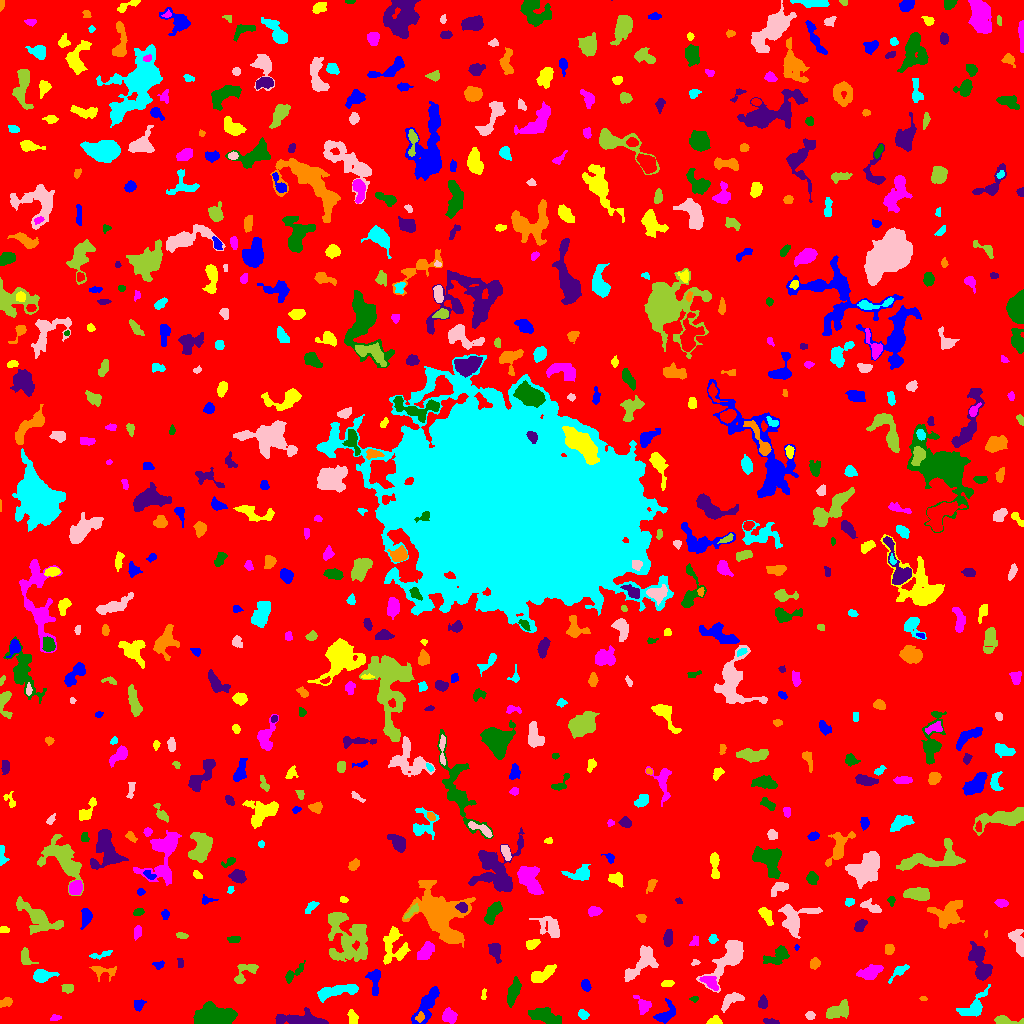

The file beside this chart, header and first rows:
ID, X, Y, A, B, theta, total_flux, mu_max, mu_median, mu_mean, R_fwhm, R_e, R10, R90, x_start, x_end, y_start, y_end, area, greylevel
0, 509.7, 515.4, 303.9, 299.2, 0.8028, 1655477, 12.0, 2.0, 2.001, 89.89, 237.1, 91.16, 386.9, 0, 1023, 0, 1023, 827316, 2.001
1, 427, 19.11, 11.06, 3.537, 1.065, 1695, 10.0, 4.0, 3.844, 6.794, 6.58, 2.459, 10.4, 411, 439, 0, 37, 441, 7.844
2, 714.9, 1.846, 2.87, 1.641, 0.05788, 241.0, 7.0, 2.0, 2.41, 2.985, 2.523, 0.9772, 4.068, 706, 722, 0, 8, 100, 9.41
3, 54.69, 5.414, 2.716, 1.415, 0.1797, 87.0, 3.0, 1.0, 1.403, 2.877, 2.394, 0.7979, 3.827, 50, 61, 3, 9, 62, 6.403
4, 544.3, 8.039, 7.937, 3.193, -0.2857, 1683, 10.0, 4.0, 4.417, 7.069, 6.155, 2.326, 9.608, 528, 561, 0, 16, 381, 8.417
5, 770.9, 1.967, 4.504, 1.28, -0.1739, 121.0, 4.0, 1.0, 1.494, 3.432, 2.706, 0.9772, 4.297, 763, 779, 0, 5, 81, 6.494
6, 419.9, 6.676, 2.273, 1.667, 1.074, 108.0, 4.0, 1.0, 1.459, 3.192, 2.394, 0.7979, 3.909, 415, 424, 1, 12, 74, 10.46
7, 583.3, 8.782, 2.37, 1.915, -0.3686, 248.0, 8.0, 2.0, 2.696, 3.141, 2.646, 0.9772, 4.334, 578, 589, 4, 14, 92, 7.696
8, 810.4, 7.965, 1.962, 1.676, 0.07328, 115.0, 4.0, 1.0, 1.554, 3.338, 2.326, 0.7979, 3.7, 805, 815, 4, 12, 74, 7.554
9, 1004, 2.841, 6.132, 1.85, -0.1335, 416.0, 6.0, 2.0, 2.506, 4.82, 3.656, 1.382, 5.809, 994, 1023, 0, 8, 166, 7.506
10, 100.4, 4.937, 2.784, 2.676, -1.262, 399.0, 6.0, 3.0, 2.912, 4.72, 3.385, 1.382, 5.382, 95, 107, 0, 11, 137, 7.912
11, 664.6, 8.181, 5.529, 3.224, 0.864, 596.0, 10.0, 2.0, 2.403, 3.7, 3.909, 1.493, 7.092, 653, 675, 0, 25, 248, 7.403
12, 352.7, 5.709, 3.593, 2.199, -1.262, 237.0, 4.0, 2.0, 1.927, 5.078, 3.523, 1.382, 5.441, 347, 358, 0, 14, 123, 6.927
13, 449, 7.86, 3.16, 2.815, -0.6811, 634.0, 10.0, 3.0, 3.446, 4.442, 3.742, 1.382, 6.05, 442, 457, 0, 16, 184, 8.446
14, 212.2, 6.488, 9.933, 4.806, 0.07419, 6660, 29.0, 8.0, 9.394, 6.308, 7.527, 2.764, 12.73, 193, 237, 0, 22, 709, 13.39
15, 300.8, 3.614, 12.14, 2.925, -0.03627, 2270, 11.0, 4.0, 4.967, 7.159, 6.408, 2.646, 10.43, 275, 328, 0, 16, 457, 8.967
16, 6.396, 21.73, 3.161, 1.767, 0.3185, 139.0, 5.0, 1.0, 1.311, 2.394, 2.646, 0.9772, 4.549, 0, 12, 16, 26, 106, 7.311
17, 973.9, 16.51, 8.869, 4.051, 0.7642, 1063, 9.0, 3.0, 3.011, 4.72, 5.557, 2.034, 9.08, 956, 990, 7, 39, 353, 9.011
18, 731.5, 24.01, 6.363, 2.868, 0.5294, 535.0, 5.0, 2.0, 2.388, 5.863, 4.787, 1.954, 7.159, 721, 744, 11, 31, 224, 8.388
19, 838.6, 12.67, 6.333, 3.526, 0.3711, 984.0, 6.0, 3.0, 3.248, 7.878, 5.754, 2.326, 8.74, 826, 848, 5, 24, 303, 7.248
20, 35.2, 14.09, 4.029, 2.883, -1.286, 615.0, 9.0, 2.0, 2.915, 3.909, 4.068, 1.493, 6.676, 26, 43, 6, 27, 211, 7.915
21, 138.5, 18.59, 2.834, 2.398, 1.044, 233.0, 5.0, 2.0, 2.198, 3.742, 3.241, 1.262, 4.951, 134, 146, 12, 24, 106, 7.198
22, 483.6, 28.77, 3.235, 1.031, 1.524, 97.0, 4.0, 2.0, 1.865, 3.338, 2.257, 0.7979, 3.385, 481, 486, 24, 35, 52, 6.865
23, 643.3, 17.77, 4.293, 2.977, -1.029, 716.0, 9.0, 4.0, 3.978, 4.754, 3.989, 1.596, 6.482, 633, 651, 9, 28, 180, 7.978
24, 694.4, 24.61, 1.99, 1.177, 0.07778, 74.0, 5.0, 1.0, 1.609, 1.954, 1.693, 0.5642, 3.038, 689, 698, 21, 27, 46, 6.609
25, 763.2, 20.56, 2.823, 2.037, -1.535, 381.0, 9.0, 3.0, 3.464, 3.478, 2.985, 1.128, 4.787, 758, 767, 15, 29, 110, 8.464
26, 923.4, 24.95, 1.947, 0.9302, -0.0206, 61.0, 4.0, 2.0, 1.743, 2.523, 1.693, 0.5642, 2.523, 919, 927, 23, 27, 35, 6.743
27, 336.8, 32.3, 11.74, 2.482, 0.2064, 1378, 9.0, 3.0, 3.445, 6.155, 5.997, 2.394, 9.305, 317, 358, 21, 39, 400, 8.445
28, 728.6, 65.18, 14.11, 5.281, 0.9092, 2483, 8.0, 3.0, 3.557, 9.853, 8.078, 3.192, 13.13, 696, 743, 31, 83, 698, 7.557
29, 67.57, 34.99, 2.893, 2.155, -0.06991, 242.0, 4.0, 2.0, 2.373, 4.687, 3.192, 1.382, 4.918, 61, 73, 30, 39, 102, 7.373
30, 936.8, 33.84, 6.364, 2.217, -0.7247, 675.0, 9.0, 3.0, 3.392, 4.442, 3.989, 1.596, 6.457, 928, 947, 23, 42, 199, 8.392
31, 585.9, 37.9, 2.755, 1.902, -1.203, 328.0, 7.0, 3.0, 3.184, 3.7, 2.932, 1.128, 4.687, 581, 591, 32, 44, 103, 8.184
32, 667.2, 40.12, 2.796, 1.589, 0.1244, 200.0, 5.0, 2.5, 2.439, 3.613, 2.646, 0.9772, 4.107, 661, 674, 37, 43, 82, 7.439
33, 710, 41.64, 4.81, 2.523, -0.6979, 607.0, 6.0, 3.0, 3.372, 6.232, 4.334, 1.784, 6.555, 699, 718, 33, 47, 180, 10.37
34, 513.1, 30.71, 6.927, 2.309, 1.291, 719.0, 6.0, 3.0, 2.693, 6.676, 4.983, 2.034, 7.756, 507, 521, 16, 47, 267, 7.693
35, 979.1, 60.53, 10.09, 3.912, -1.241, 1044, 6.0, 2.0, 2.063, 7.569, 6.457, 2.459, 10.36, 968, 992, 43, 82, 506, 7.063
36, 103.3, 52.39, 7.014, 3.043, -0.1169, 263.0, 5.0, 1.0, 1.37, 2.932, 3.868, 1.382, 6.531, 89, 116, 42, 57, 192, 9.37
37, 41.75, 47.53, 5.037, 2.528, 0.07449, 554.0, 8.0, 2.0, 2.43, 4.406, 4.146, 1.596, 6.77, 33, 59, 41, 54, 228, 7.43
38, 641.5, 60.66, 11.58, 4.916, 0.8512, 1563, 8.0, 3.0, 3.177, 7.899, 7.527, 2.932, 11.27, 624, 658, 42, 78, 492, 7.177
39, 244.3, 50.44, 8.013, 3.742, 0.7893, 538.0, 6.0, 2.0, 2.251, 5.382, 4.406, 1.693, 7.114, 234, 258, 40, 59, 239, 7.251
40, 481.9, 52.52, 3.815, 1.971, 0.6478, 196.0, 5.0, 2.0, 2.0, 2.821, 2.985, 0.9772, 4.886, 475, 488, 46, 58, 98, 7.0
41, 374.8, 41.14, 7.689, 2.561, -1.54, 584.0, 8.0, 2.0, 2.596, 4.478, 4.297, 1.693, 6.979, 365, 380, 28, 54, 225, 7.596
42, 542.8, 49.04, 6.949, 2.771, 0.5147, 1064, 8.0, 4.0, 3.827, 6.979, 5.382, 2.111, 8.292, 531, 556, 41, 59, 278, 7.827
43, 869.8, 51.19, 5.529, 2.846, 0.3926, 847.0, 7.0, 3.0, 3.069, 6.206, 4.951, 1.954, 7.695, 856, 883, 44, 59, 276, 8.069
44, 292.9, 49.3, 7.007, 2.155, 0.7389, 299.0, 6.0, 1.0, 1.79, 3.141, 3.656, 1.262, 6.257, 285, 305, 40, 63, 167, 6.79
45, 180.5, 59.5, 2.291, 1.118, -0.0, 32.0, 1.0, 1.0, 0.5424, 3.192, 2.185, 0.9772, 2.985, 177, 183, 56, 65, 59, 6.542
46, 814.8, 60.26, 2.442, 2.143, 0.6674, 309.0, 7.0, 3.0, 2.943, 3.568, 2.877, 1.128, 4.583, 810, 820, 54, 66, 105, 7.943
47, 898.6, 51.76, 5.872, 2.032, 0.7386, 222.0, 4.0, 1.0, 1.5, 4.618, 3.7, 1.382, 5.863, 888, 909, 40, 59, 148, 6.5
48, 695.3, 60.87, 2.199, 1.53, 0.282, 105.0, 4.0, 2.0, 2.283, 3.568, 2.257, 0.7979, 3.432, 691, 700, 58, 64, 46, 8.283
49, 25.9, 65.37, 4.694, 2.771, -1.062, 339.0, 6.0, 2.0, 2.173, 4.37, 3.785, 1.382, 5.809, 21, 38, 59, 76, 156, 7.173
50, 124.4, 51.55, 18.83, 8.278, 0.004971, 3780, 9.0, 3.0, 3.384, 9.184, 10.16, 3.949, 16.58, 84, 166, 33, 76, 1117, 7.384
51, 158.9, 58.41, 2.574, 1.753, 0.1982, 101.0, 3.0, 1.0, 1.329, 3.241, 2.523, 0.9772, 3.868, 152, 164, 54, 63, 76, 9.329
52, 393.6, 77.25, 9.571, 6.465, -1.559, 1558, 7.0, 3.0, 3.18, 7.979, 7.225, 2.877, 11.08, 383, 410, 59, 97, 490, 7.18
53, 425.3, 72.22, 5.536, 2.819, 0.8495, 500.0, 5.0, 2.0, 2.146, 5.232, 4.754, 1.871, 7.313, 417, 434, 64, 82, 233, 7.146
54, 777.9, 68.13, 6.717, 3.474, 0.5543, 1157, 11.0, 3.0, 4.031, 4.184, 5.14, 1.871, 8.444, 763, 789, 59, 78, 287, 9.031
55, 494.8, 72.6, 5.216, 2.761, -1.255, 541.0, 5.0, 3.0, 2.878, 5.971, 4.442, 1.784, 6.817, 488, 501, 60, 80, 188, 6.878
56, 889.6, 74.46, 2.567, 2.059, 1.569, 294.0, 7.0, 3.0, 3.062, 3.432, 2.877, 1.128, 4.652, 885, 894, 69, 79, 96, 8.062
57, 101, 68.7, 5.797, 1.46, 0.2476, 118.0, 2.0, 1.0, 1.054, 5.262, 3.038, 1.262, 4.886, 89, 112, 64, 73, 112, 8.054
58, 1018, 80.71, 8.015, 2.617, -1.217, 644.0, 7.0, 2.0, 2.43, 4.82, 4.618, 1.784, 7.569, 1008, 1023, 67, 94, 265, 7.43
59, 347.4, 85.66, 15.06, 9.483, -1.046, 3461, 8.0, 3.0, 2.832, 9.674, 11.4, 4.184, 17.68, 328, 367, 62, 111, 1222, 6.832
... 666 more rows
